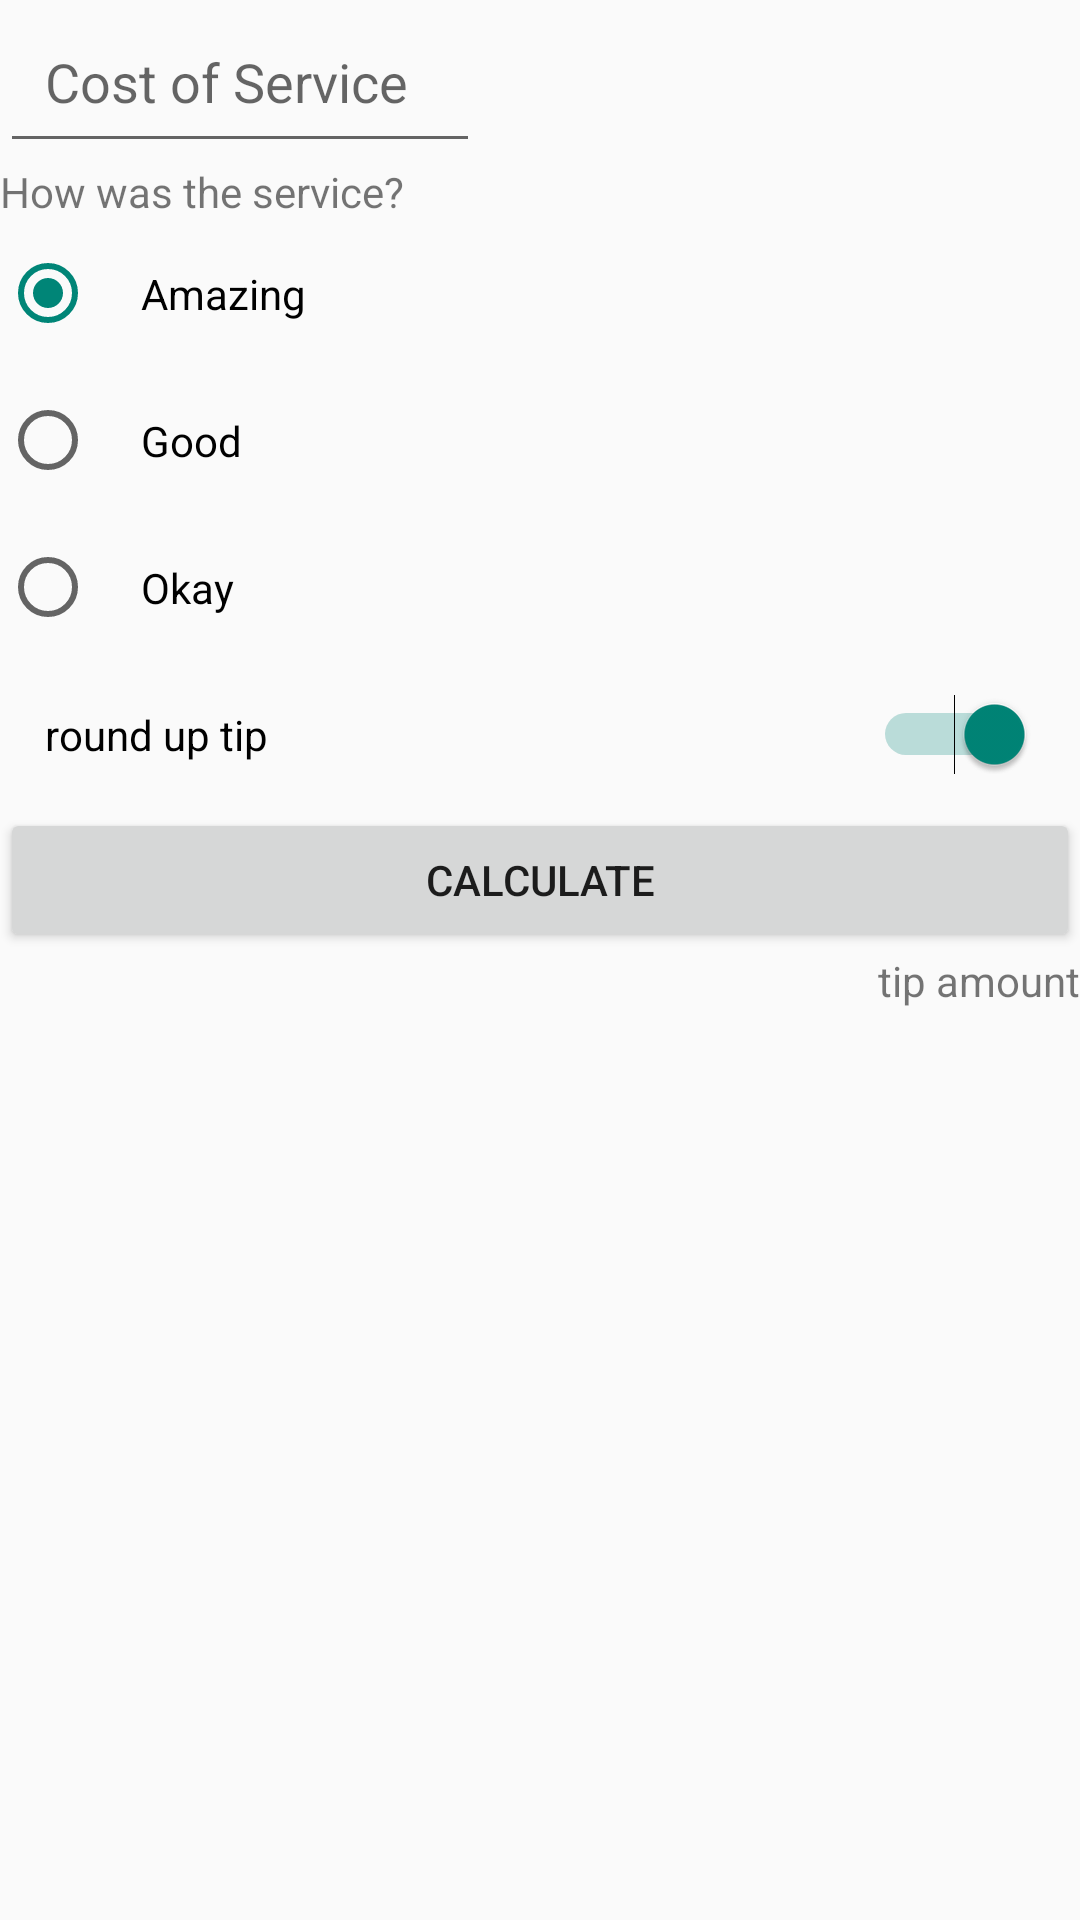

Android layout source for this screen:
<!-- AndroidManifest.xml: application theme Theme.AppCompat.DayNight.NoActionBar -->
<!-- res/layout/activity_pay_main.xml -->
<?xml version="1.0" encoding="utf-8"?>
<androidx.constraintlayout.widget.ConstraintLayout xmlns:android="http://schemas.android.com/apk/res/android"
    xmlns:app="http://schemas.android.com/apk/res-auto"
    xmlns:tools="http://schemas.android.com/tools"
    android:layout_width="match_parent"
    android:layout_height="match_parent">

    <EditText
        android:id="@+id/cost_of_service"
        android:layout_width="160dp"
        android:layout_height="wrap_content"
        android:hint="Cost of Service"
        android:inputType="numberDecimal"
        android:padding="15dp"
        app:layout_constraintStart_toStartOf="parent"
        app:layout_constraintTop_toTopOf="parent" />

    <TextView
        android:id="@+id/service_question"
        android:layout_width="wrap_content"
        android:layout_height="wrap_content"
        android:text="How was the service?"
        app:layout_constraintStart_toStartOf="parent"
        app:layout_constraintTop_toBottomOf="@id/cost_of_service" />

    <RadioGroup
        android:id="@+id/tip_options"
        android:layout_width="wrap_content"
        android:layout_height="wrap_content"
        android:checkedButton="@id/option_twenty_percent"
        android:orientation="vertical"
        app:layout_constraintStart_toStartOf="parent"
        app:layout_constraintTop_toBottomOf="@id/service_question">

        <RadioButton
            android:id="@+id/option_twenty_percent"
            android:layout_width="wrap_content"
            android:layout_height="wrap_content"
            android:text="Amazing"
            android:padding="15dp"/>

        <RadioButton
            android:id="@+id/option_eighteen_percent"
            android:layout_width="wrap_content"
            android:layout_height="wrap_content"
            android:text="Good"
            android:padding="15dp"/>

        <RadioButton
            android:id="@+id/option_fifteen_percent"
            android:layout_width="wrap_content"
            android:layout_height="wrap_content"
            android:text="Okay"
            android:padding="15dp"/>
    </RadioGroup>

    <Switch
        android:id="@+id/round_up_switch"
        android:layout_width="0dp"
        android:layout_height="wrap_content"
        android:checked="true"
        android:text="round up tip"
        android:padding="15dp"
        app:layout_constraintEnd_toEndOf="parent"
        app:layout_constraintStart_toStartOf="@id/tip_options"
        app:layout_constraintTop_toBottomOf="@id/tip_options" />

    <Button
        android:id="@+id/calculate_button"
        android:layout_width="0dp"
        android:layout_height="wrap_content"
        android:text="Calculate"
        app:layout_constraintEnd_toEndOf="parent"
        app:layout_constraintStart_toStartOf="parent"
        app:layout_constraintTop_toBottomOf="@id/round_up_switch" />

    <TextView
        android:id="@+id/tip_result"
        android:layout_width="wrap_content"
        android:layout_height="wrap_content"
        android:text="tip amount"
        app:layout_constraintEnd_toEndOf="parent"
        app:layout_constraintTop_toBottomOf="@id/calculate_button" />










</androidx.constraintlayout.widget.ConstraintLayout>
<!-- resources referenced by this layout -->
<resources>

</resources>
